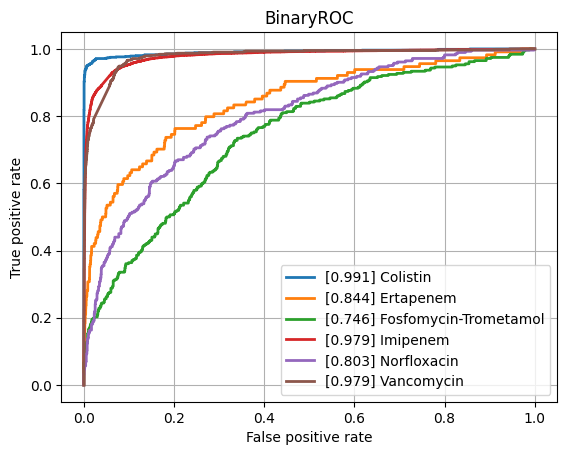

Source data for this figure (header and first rows):
class, ROCAUC, n_positives, n_negatives
Amikacin, 0.9378, 1122, 5324
Amoxicillin-Clavulanic acid, 0.9035, 4265, 6013
Ampicillin, 0.913, 10084, 5663
Ampicillin-Amoxicillin, 0.9244, 5558, 951
Cefazolin, 0.9374, 971, 1194
Cefepime, 0.9221, 3543, 8088
Cefpodoxime, 0.8842, 527, 892
Ceftazidime, 0.8867, 4430, 12084
Ceftriaxone, 0.8916, 3758, 10277
Cefuroxime, 0.9543, 6681, 1761
Ciprofloxacin, 0.8876, 6777, 16580
Clindamycin, 0.8783, 5493, 5686
Colistin, 0.9907, 803, 3547
Cotrimoxazole, 0.8843, 7919, 17257
Ertapenem, 0.8442, 114, 5440
Erythromycin, 0.8654, 5535, 4635
Fosfomycin, 0.8835, 1796, 6904
Fosfomycin-Trometamol, 0.7456, 316, 967
Fusidic acid, 0.8633, 841, 1887
Gentamicin, 0.9626, 9274, 11603
Imipenem, 0.9791, 7743, 15821
Levofloxacin, 0.9313, 3271, 5754
Meropenem, 0.9334, 2437, 15980
Mupirocin, 0.9681, 143, 1217
Nitrofurantoin, 0.8493, 397, 3082
Norfloxacin, 0.803, 282, 1471
Oxacillin, 0.9143, 2703, 3963
Penicillin, 0.9158, 3002, 995
Piperacillin-Tazobactam, 0.8803, 6347, 13724
Rifampicin, 0.886, 247, 6970
Teicoplanin, 0.923, 75, 1793
Tetracycline, 0.8494, 1741, 5354
Tobramycin, 0.918, 1297, 4271
Vancomycin, 0.9785, 627, 12230
micro, 0.9326, , 
macro, 0.9027, , 
